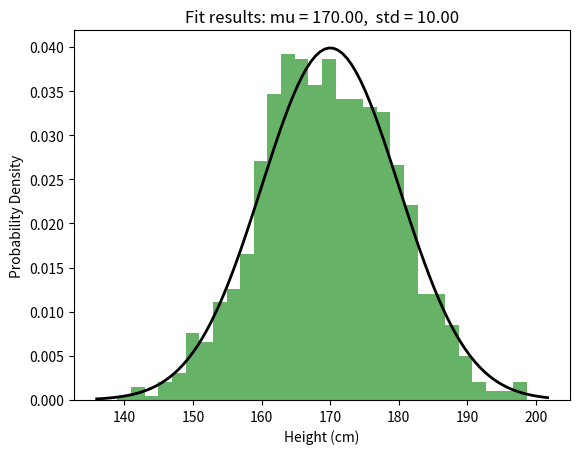
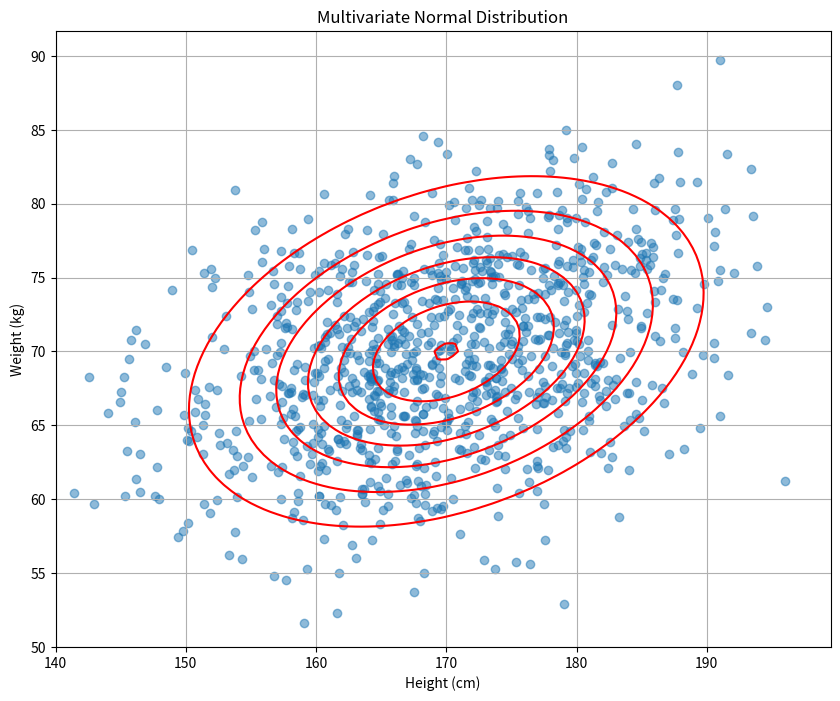

Source code (Python) for these figures, in order:
import numpy as np
import matplotlib.pyplot as plt
from scipy.stats import norm, multivariate_normal

# Simulate heights of a population
mean_height = 170  # cm for an adult population
std_dev_height = 10  # cm

# Generate a sample of 1000 heights
heights = np.random.normal(mean_height, std_dev_height, 1000)

# Plot the distribution of heights
plt.hist(heights, bins=30, density=True, alpha=0.6, color='g')

# Add a best fit line
xmin, xmax = plt.xlim()
x = np.linspace(xmin, xmax, 100)
p = norm.pdf(x, mean_height, std_dev_height)
plt.plot(x, p, 'k', linewidth=2)
title = "Fit results: mu = %.2f,  std = %.2f" % (mean_height, std_dev_height)
plt.title(title)

plt.xlabel('Height (cm)')
plt.ylabel('Probability Density')
plt.show()

# Now, simulate a multivariate normal distribution for height and weight
mean = [mean_height, 70]  # 170 cm tall, 70 kg weight
covariance = [[100, 20], [20, 36]]  # covariance between height and weight

# Generate a bivariate sample of 1000 individuals
sample = np.random.multivariate_normal(mean, covariance, 1000)

# Plot the distribution of heights and weights
plt.figure(figsize=(10, 8))
x, y = sample.T
plt.scatter(x, y, alpha=0.5)

# Show the best fit line
x, y = np.mgrid[140:200:.5, 50:90:.5]
pos = np.dstack((x, y))
rv = multivariate_normal(mean, covariance)
contour = plt.contour(x, y, rv.pdf(pos), colors='r')

plt.title('Multivariate Normal Distribution')
plt.xlabel('Height (cm)')
plt.ylabel('Weight (kg)')
plt.grid(True)
plt.show()
